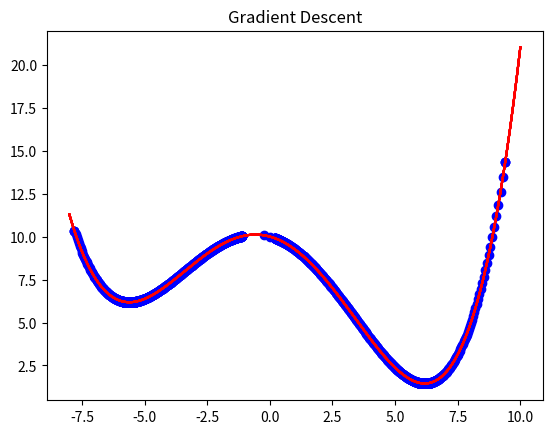

Python code for this plot:
#!/usr/bin/env python3
# -*- coding: utf-8 -*-
"""
Created on Sun May 24 13:36:03 2020

@author: yigitkeser
"""

import numpy as np
from matplotlib import pyplot as plt

f_x = lambda x: 0.005*(x**4) - 0.35*(x**2) - 0.4*x + 10
f_x_derivative = lambda x: 0.02*(x**3) - 0.7*x - 0.4

x = np.linspace(-8,10,1000)
plt.plot(x, f_x(x))
plt.show()

def plot_gradient(x, y, x_vis, y_vis):
    plt.subplot(1,1,1)
    plt.scatter(x_vis, y_vis, c = "b")
    plt.plot(x, f_x(x), c = "r")
    plt.title("Gradient Descent")
    plt.show()

def gradient_descent(x_start, precision, learning_rate):
    print('Start Point:', x_start)
    x_grad = [x_start]
    y_grad = [f_x(x_start)]
    while True:
        x_start_derivative = - f_x_derivative(x_start)
        x_start += (learning_rate * x_start_derivative)
        x_grad.append(x_start)        
        y_grad.append(f_x(x_start))
        if abs(x_grad[len(x_grad)-1] - x_grad[len(x_grad)-2]) <= precision:
            break

    print("Learning Rate:" ,learning_rate)
    print("Local minimum occurs at: {:.4f}".format(x_start))
    print("y value at local minimum: {:.4f}".format(f_x(x_start)))
    print("Number of steps taken:",len(x_grad)-1 , '\n')
    plot_gradient(x,f_x,x_grad, y_grad)



gradient_descent(0.2,0.001,0.2)
gradient_descent(9.4,0.001,0.2)
gradient_descent(-1.1,0.001,0.2)
gradient_descent(-7.8,0.001,0.2)

gradient_descent(0.2,0.001,0.01)
gradient_descent(9.4,0.001,0.01)
gradient_descent(-1.1,0.001,0.01)
gradient_descent(-7.8,0.001,0.01)

#Using 10 as learning rate caused overflow error and i couldnt handle it.I used 1 instead.
gradient_descent(0.2,0.001,1)
gradient_descent(9.4,0.001,1)
gradient_descent(-1.1,0.001,1)
gradient_descent(-7.8,0.001,1)
